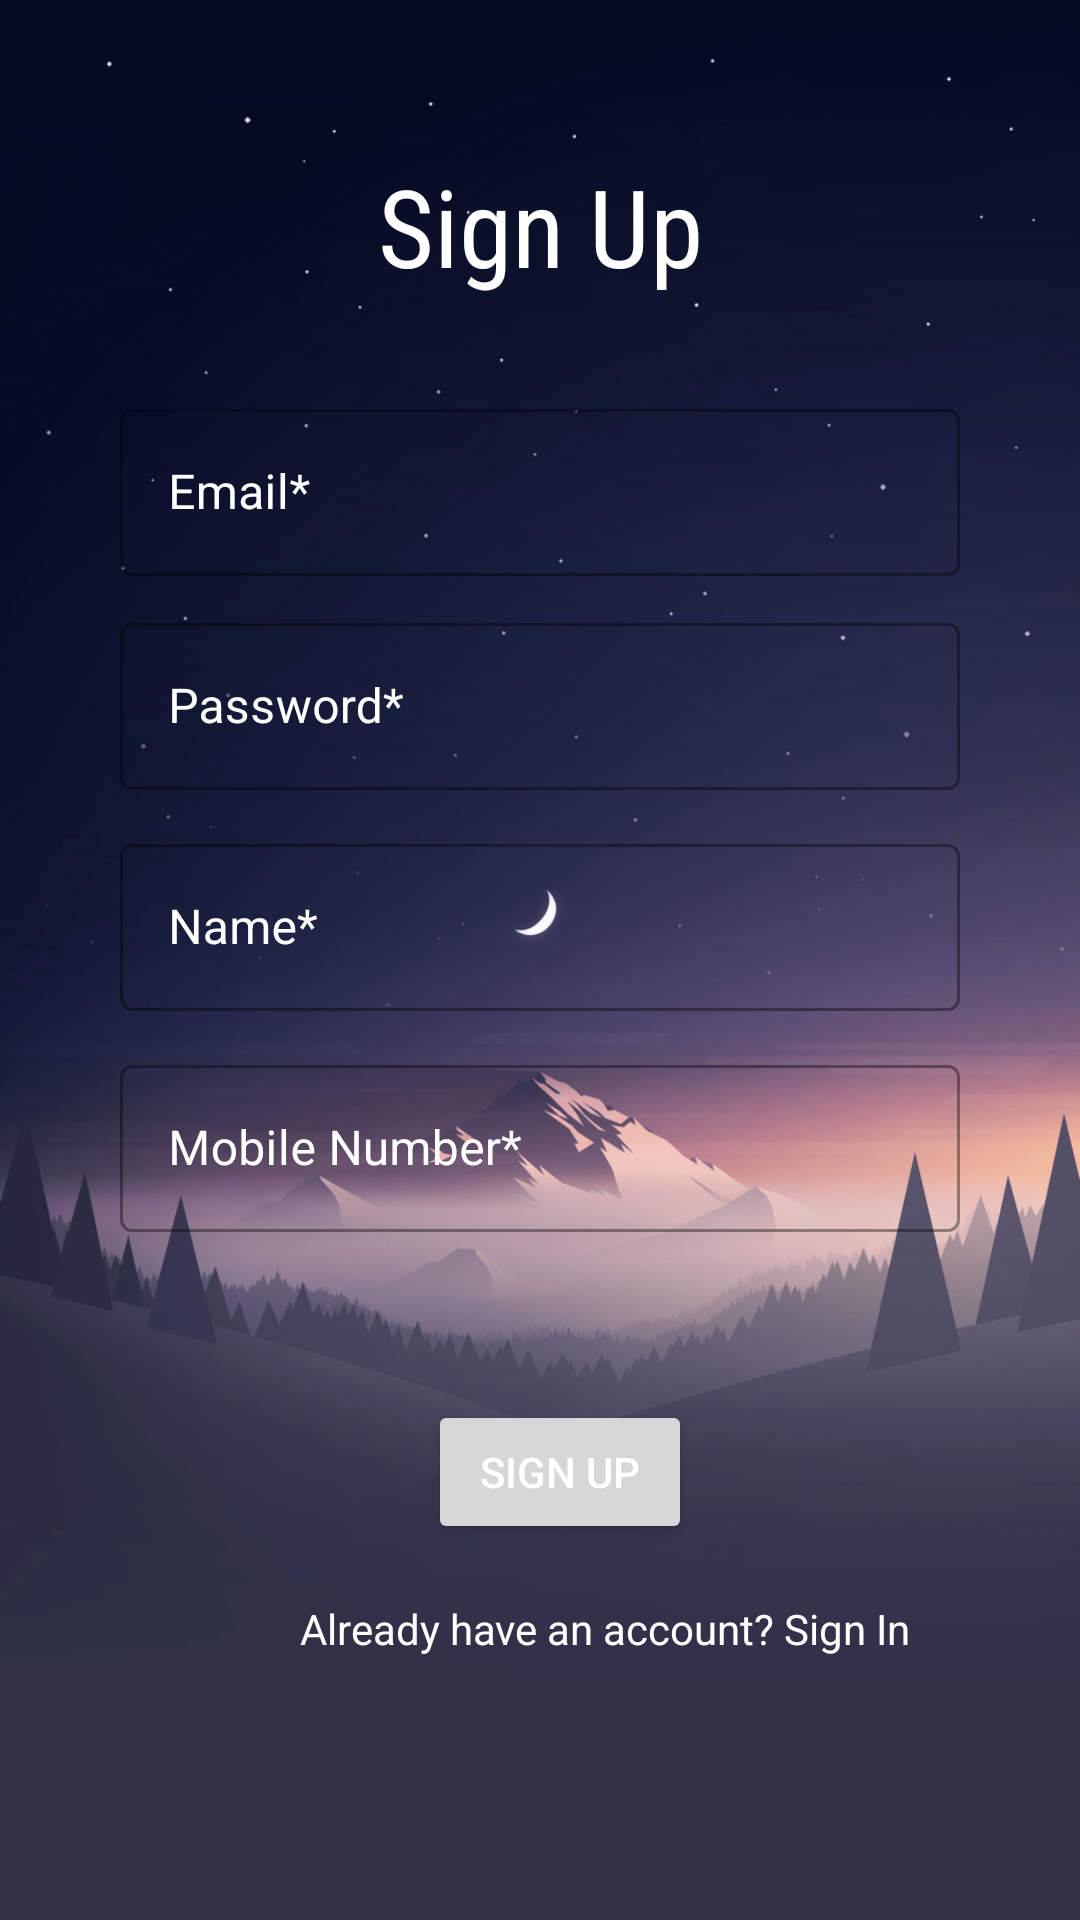

The Android layout XML behind this screen, and the referenced resources:
<!-- AndroidManifest.xml: activity theme Theme.FileDrive.NoActionBar -->
<!-- res/layout/activity_sign_up.xml -->
<?xml version="1.0" encoding="utf-8"?>
<androidx.constraintlayout.widget.ConstraintLayout xmlns:android="http://schemas.android.com/apk/res/android"
    xmlns:app="http://schemas.android.com/apk/res-auto"
    xmlns:tools="http://schemas.android.com/tools"
    android:layout_width="match_parent"
    android:layout_height="match_parent"
    app:layout_constraintEnd_toEndOf="parent"
    app:layout_constraintHorizontal_bias="0.0"
    app:layout_constraintStart_toStartOf="parent"
    app:layout_constraintTop_toTopOf="parent"
    android:background="@drawable/login_background"
    tools:context=".SignUpActivity">

    <com.google.android.material.textfield.TextInputLayout
            android:id="@+id/emailET"
            style="@style/Widget.MaterialComponents.TextInputLayout.OutlinedBox"
            android:layout_width="match_parent"
            android:layout_height="wrap_content"
            android:layout_alignParentStart="true"
            android:layout_alignParentLeft="true"
            android:layout_alignParentTop="true"
            android:layout_alignParentEnd="true"
            android:layout_alignParentRight="true"
            android:layout_marginStart="40dp"
            android:layout_marginLeft="40dp"
            android:layout_marginRight="40dp"
            android:layout_marginEnd="40dp"
            android:autofillHints=""
            android:textColorHint="@color/cardview_light_background"
            android:ems="10"
            android:hint="@string/prompt_email"
            android:inputType="textEmailAddress"
            app:layout_constraintBottom_toBottomOf="parent"
            app:layout_constraintEnd_toEndOf="parent"
            app:layout_constraintHorizontal_bias="0.0"
            app:layout_constraintStart_toStartOf="parent"
            app:layout_constraintTop_toTopOf="parent"
            app:layout_constraintVertical_bias="0.226">

        <com.google.android.material.textfield.TextInputEditText
            android:layout_width="match_parent"
            android:layout_height="wrap_content"
            android:textColor="#FAF6F6" />

        </com.google.android.material.textfield.TextInputLayout>

        <com.google.android.material.textfield.TextInputLayout
            android:id="@+id/passwordET"
            style="@style/Widget.MaterialComponents.TextInputLayout.OutlinedBox"
            android:layout_width="match_parent"
            android:layout_height="wrap_content"
            android:layout_alignParentStart="true"
            android:layout_alignParentLeft="true"
            android:layout_alignParentTop="true"
            android:layout_alignParentEnd="true"
            android:layout_alignParentRight="true"
            android:layout_marginStart="40dp"
            android:layout_marginLeft="40dp"
            android:layout_marginRight="40dp"
            android:layout_marginEnd="40dp"
            android:textColorHint="@color/cardview_light_background"
            android:autofillHints=""
            android:ems="10"
            android:hint="@string/prompt_password"
            android:inputType="textPassword"
            app:layout_constraintBottom_toBottomOf="parent"
            app:layout_constraintEnd_toEndOf="parent"
            app:layout_constraintHorizontal_bias="0.0"
            app:layout_constraintStart_toStartOf="parent"
            app:layout_constraintTop_toBottomOf="@+id/emailET"
            app:layout_constraintVertical_bias="0.027">

            <com.google.android.material.textfield.TextInputEditText
                android:layout_width="match_parent"
                android:layout_height="wrap_content"
                android:layout_marginEnd="0dp"
                android:layout_marginRight="0dp"
                android:layout_marginBottom="0dp"
                android:textColor="#FDFAFA" />
        </com.google.android.material.textfield.TextInputLayout>

    <Button
        android:id="@+id/signupButton"
        android:layout_width="wrap_content"
        android:layout_height="wrap_content"
        android:layout_alignParentStart="true"
        android:layout_alignParentLeft="true"
        android:layout_alignParentTop="true"
        android:layout_alignParentEnd="true"
        android:layout_alignParentRight="true"
        android:layout_marginTop="25dp"
        android:shadowColor="@color/black"
        android:text="@string/sign_up"
        android:textColor="@color/cardview_light_background"
        app:layout_constraintBottom_toBottomOf="parent"
        app:layout_constraintEnd_toEndOf="parent"
        app:layout_constraintHorizontal_bias="0.525"
        app:layout_constraintStart_toStartOf="parent"
        app:layout_constraintTop_toBottomOf="@+id/signUpProgressBar"
        app:layout_constraintVertical_bias="0.0" />

    <com.google.android.material.textfield.TextInputLayout
            android:id="@+id/personName"
            style="@style/Widget.MaterialComponents.TextInputLayout.OutlinedBox"
            android:layout_width="match_parent"
            android:layout_height="wrap_content"
            android:layout_alignParentStart="true"
            android:layout_alignParentLeft="true"
            android:layout_alignParentTop="true"
            android:layout_alignParentEnd="true"
            android:layout_alignParentRight="true"
            android:layout_marginStart="40dp"
            android:layout_marginLeft="40dp"
            android:layout_marginEnd="40dp"
            android:layout_marginRight="40dp"
            android:layout_marginBottom="240dp"
            android:textColorHint="@color/cardview_light_background"
            android:autofillHints=""
            android:ems="10"
            android:hint="@string/name"
            android:inputType="textPersonName"
            app:layout_constraintBottom_toBottomOf="parent"
            app:layout_constraintEnd_toEndOf="parent"
            app:layout_constraintHorizontal_bias="0.0"
            app:layout_constraintStart_toStartOf="parent"
            app:layout_constraintTop_toBottomOf="@+id/passwordET"
            app:layout_constraintVertical_bias="0.169">

        <com.google.android.material.textfield.TextInputEditText
            android:layout_width="match_parent"
            android:layout_height="wrap_content"
            android:textColor="#FBFAFA" />

        </com.google.android.material.textfield.TextInputLayout>


        <com.google.android.material.textfield.TextInputLayout
            android:id="@+id/phoneNumber"
            style="@style/Widget.MaterialComponents.TextInputLayout.OutlinedBox"
            android:layout_width="match_parent"
            android:layout_height="wrap_content"
            android:layout_alignParentStart="true"
            android:layout_alignParentLeft="true"
            android:layout_alignParentTop="true"
            android:layout_alignParentEnd="true"
            android:layout_alignParentRight="true"
            android:layout_marginStart="40dp"
            android:layout_marginLeft="40dp"
            android:layout_marginEnd="40dp"
            android:layout_marginRight="40dp"
            android:textColorHint="@color/cardview_light_background"
            android:autofillHints=""
            android:ems="10"
            android:hint="@string/mobile_number"
            android:inputType="phone"
            app:layout_constraintBottom_toBottomOf="parent"
            app:layout_constraintEnd_toEndOf="parent"
            app:layout_constraintHorizontal_bias="0.0"
            app:layout_constraintStart_toStartOf="parent"
            app:layout_constraintTop_toBottomOf="@+id/personName"
            app:layout_constraintVertical_bias="0.053">

            <com.google.android.material.textfield.TextInputEditText
                android:layout_width="match_parent"
                android:layout_height="wrap_content"
                android:textColor="#FAF7F7" />

        </com.google.android.material.textfield.TextInputLayout>

        <com.google.android.material.textview.MaterialTextView
            android:id="@+id/textView"
            android:layout_width="wrap_content"
            android:layout_height="wrap_content"
            android:layout_alignParentStart="true"
            android:layout_alignParentLeft="true"
            android:layout_alignParentTop="true"
            android:layout_marginStart="130dp"
            android:layout_marginLeft="130dp"
            android:layout_marginEnd="130dp"
            android:layout_marginRight="130dp"
            android:fontFamily="sans-serif-condensed"
            android:foregroundGravity="center"
            android:text="@string/sign_up"
            android:textColor="@color/cardview_light_background"
            android:textSize="36sp"
            app:layout_constraintBottom_toBottomOf="parent"
            app:layout_constraintEnd_toEndOf="parent"
            app:layout_constraintStart_toStartOf="parent"
            app:layout_constraintTop_toTopOf="parent"
            app:layout_constraintVertical_bias="0.086">

        </com.google.android.material.textview.MaterialTextView>

        <ProgressBar
            android:id="@+id/signUpProgressBar"
            style="@style/Widget.AppCompat.ProgressBar.Horizontal"
            android:layout_width="match_parent"
            android:layout_height="wrap_content"
            android:layout_alignParentStart="true"
            android:layout_alignParentLeft="true"
            android:layout_alignParentTop="true"
            android:layout_alignParentEnd="true"
            android:layout_alignParentRight="true"
            android:layout_alignParentBottom="true"
            android:layout_marginStart="50dp"
            android:layout_marginLeft="50dp"
            android:layout_marginTop="15dp"
            android:layout_marginEnd="40dp"
            android:layout_marginRight="40dp"
            android:indeterminate="true"
            android:visibility="invisible"
            app:layout_constraintBottom_toBottomOf="parent"
            app:layout_constraintEnd_toEndOf="parent"
            app:layout_constraintHorizontal_bias="1.0"
            app:layout_constraintStart_toStartOf="parent"
            app:layout_constraintTop_toBottomOf="@+id/phoneNumber"
            app:layout_constraintVertical_bias="0.0" />

    <TextView
        android:id="@+id/alreadyHaveAccountTv"
        android:layout_width="wrap_content"
        android:layout_height="wrap_content"
        android:layout_marginStart="100dp"
        android:layout_marginLeft="100dp"
        android:layout_marginEnd="50dp"
        android:layout_marginRight="50dp"
        android:text="@string/already_have_an_account_sign_in"
        android:textColor="@color/cardview_light_background"
        app:layout_constraintBottom_toBottomOf="parent"
        app:layout_constraintEnd_toEndOf="parent"
        app:layout_constraintHorizontal_bias="0.0"
        app:layout_constraintStart_toStartOf="parent"
        app:layout_constraintTop_toBottomOf="@+id/signupButton"
        app:layout_constraintVertical_bias="0.175" />
</androidx.constraintlayout.widget.ConstraintLayout>
<!-- resources referenced by this layout -->
<resources>
  <color name="black">#FF000000</color>
  <!-- drawable login_background: png bitmap (drawable, 72960 bytes) -->
  <string name="already_have_an_account_sign_in">Already have an account? Sign In</string>
  <string name="mobile_number">Mobile Number*</string>
  <string name="name">Name*</string>
  <string name="prompt_email">Email*</string>
  <string name="prompt_password">Password*</string>
  <string name="sign_up">Sign Up</string>
  <style name="Theme.FileDrive.NoActionBar">
          <item name="windowActionBar">false</item>
          <item name="windowNoTitle">true</item>
      </style>
</resources>
